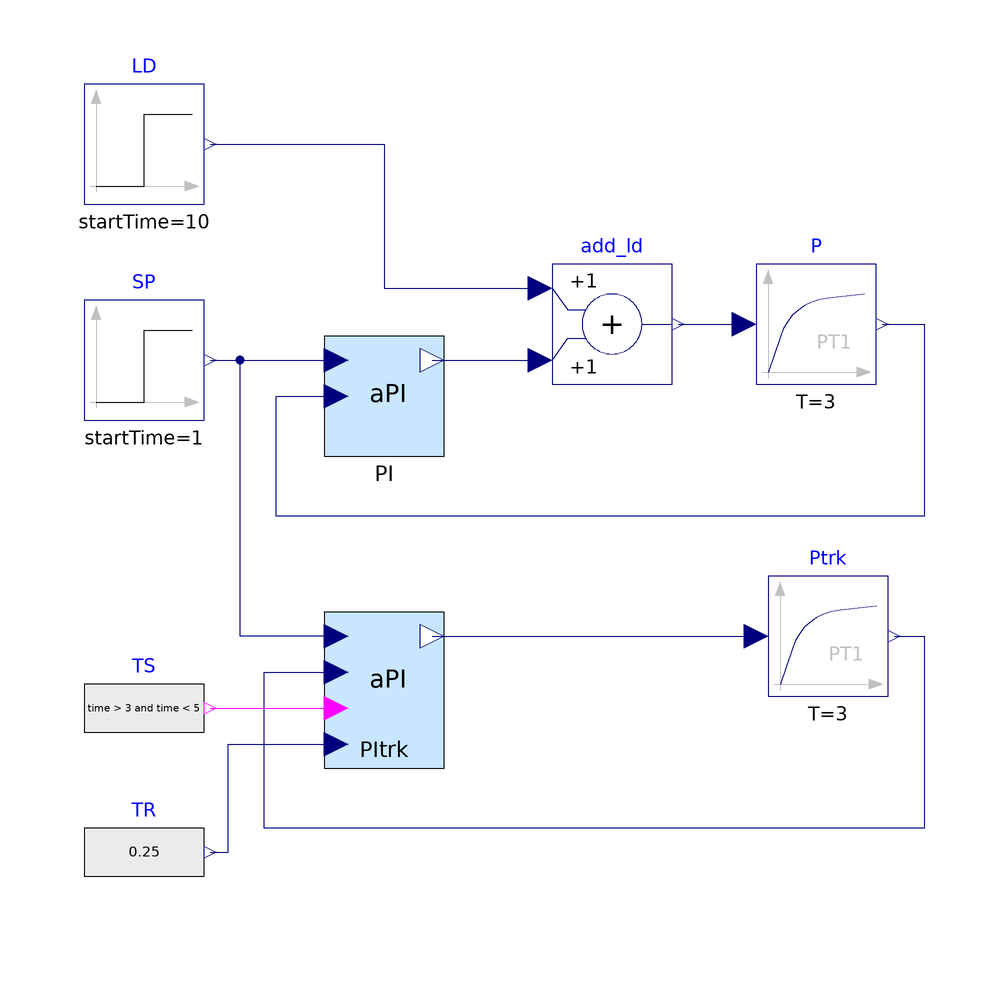

The Modelica model whose source follows is shown above as a component diagram (icons at their Placement, wires along their Line points).

model Test_AWPI_analogue
  Blocks.Analogue.AWPI_1dof PI(CSmin = 0, CSstart = 0.2, Ti = 2, K = 3, CSmax = 2) annotation(Placement(transformation(extent = {{-50, 22}, {-30, 42}})));
  Modelica.Blocks.Continuous.FirstOrder P(k = 1, T = 3, initType = Modelica.Blocks.Types.Init.InitialOutput) annotation(Placement(transformation(extent = {{22, 34}, {42, 54}})));
  Modelica.Blocks.Math.Add add_ld annotation(Placement(transformation(extent = {{-12, 34}, {8, 54}})));
  Modelica.Blocks.Sources.Step SP(startTime = 1) annotation(Placement(transformation(extent = {{-90, 28}, {-70, 48}})));
  Modelica.Blocks.Sources.Step LD(height = 0.5, startTime = 10) annotation(Placement(transformation(extent = {{-90, 64}, {-70, 84}})));
  Blocks.Analogue.AWPI_1dof_trk PItrk(CSmin = 0, CSstart = 0.2, Ti = 2, K = 3, CSmax = 2) annotation(Placement(transformation(extent = {{-50, -24}, {-30, -4}})));
  Modelica.Blocks.Continuous.FirstOrder Ptrk(k = 1, T = 3, initType = Modelica.Blocks.Types.Init.InitialOutput) annotation(Placement(transformation(extent = {{24, -18}, {44, 2}})));
  Modelica.Blocks.Sources.BooleanExpression TS(y = time > 3 and time < 5) annotation(Placement(transformation(extent = {{-90, -30}, {-70, -10}})));
  Modelica.Blocks.Sources.RealExpression TR(y = 0.25) annotation(Placement(transformation(extent = {{-90, -54}, {-70, -34}})));
equation
  connect(PI.CS, add_ld.u2) annotation(Line(points = {{-32, 38}, {-14, 38}}, color = {0, 0, 127}, smooth = Smooth.None));
  connect(add_ld.y, P.u) annotation(Line(points = {{9, 44}, {20, 44}}, color = {0, 0, 127}, smooth = Smooth.None));
  connect(P.y, PI.PV) annotation(Line(points = {{43, 44}, {50, 44}, {50, 12}, {-58, 12}, {-58, 32}, {-48, 32}}, color = {0, 0, 127}, smooth = Smooth.None));
  connect(SP.y, PI.SP) annotation(Line(points = {{-69, 38}, {-48, 38}}, color = {0, 0, 127}, smooth = Smooth.None));
  connect(LD.y, add_ld.u1) annotation(Line(points = {{-69, 74}, {-40, 74}, {-40, 50}, {-14, 50}}, color = {0, 0, 127}, smooth = Smooth.None));
  connect(PItrk.SP, PI.SP) annotation(Line(points = {{-48, -8}, {-64, -8}, {-64, 38}, {-48, 38}}, color = {0, 0, 127}, smooth = Smooth.None));
  connect(PItrk.CS, Ptrk.u) annotation(Line(points = {{-32, -8}, {22, -8}}, color = {0, 0, 127}, smooth = Smooth.None));
  connect(Ptrk.y, PItrk.PV) annotation(Line(points = {{45, -8}, {50, -8}, {50, -40}, {-60, -40}, {-60, -14}, {-48, -14}}, color = {0, 0, 127}, smooth = Smooth.None));
  connect(TS.y, PItrk.TS) annotation(Line(points = {{-69, -20}, {-48, -20}}, color = {255, 0, 255}, smooth = Smooth.None));
  connect(TR.y, PItrk.TR) annotation(Line(points = {{-69, -44}, {-66, -44}, {-66, -26}, {-48, -26}}, color = {0, 0, 127}, smooth = Smooth.None));
  annotation(Diagram(coordinateSystem(preserveAspectRatio = false, extent = {{-100, -100}, {100, 100}}), graphics), experiment(StopTime = 20), __Dymola_experimentSetupOutput);
end Test_AWPI_analogue;